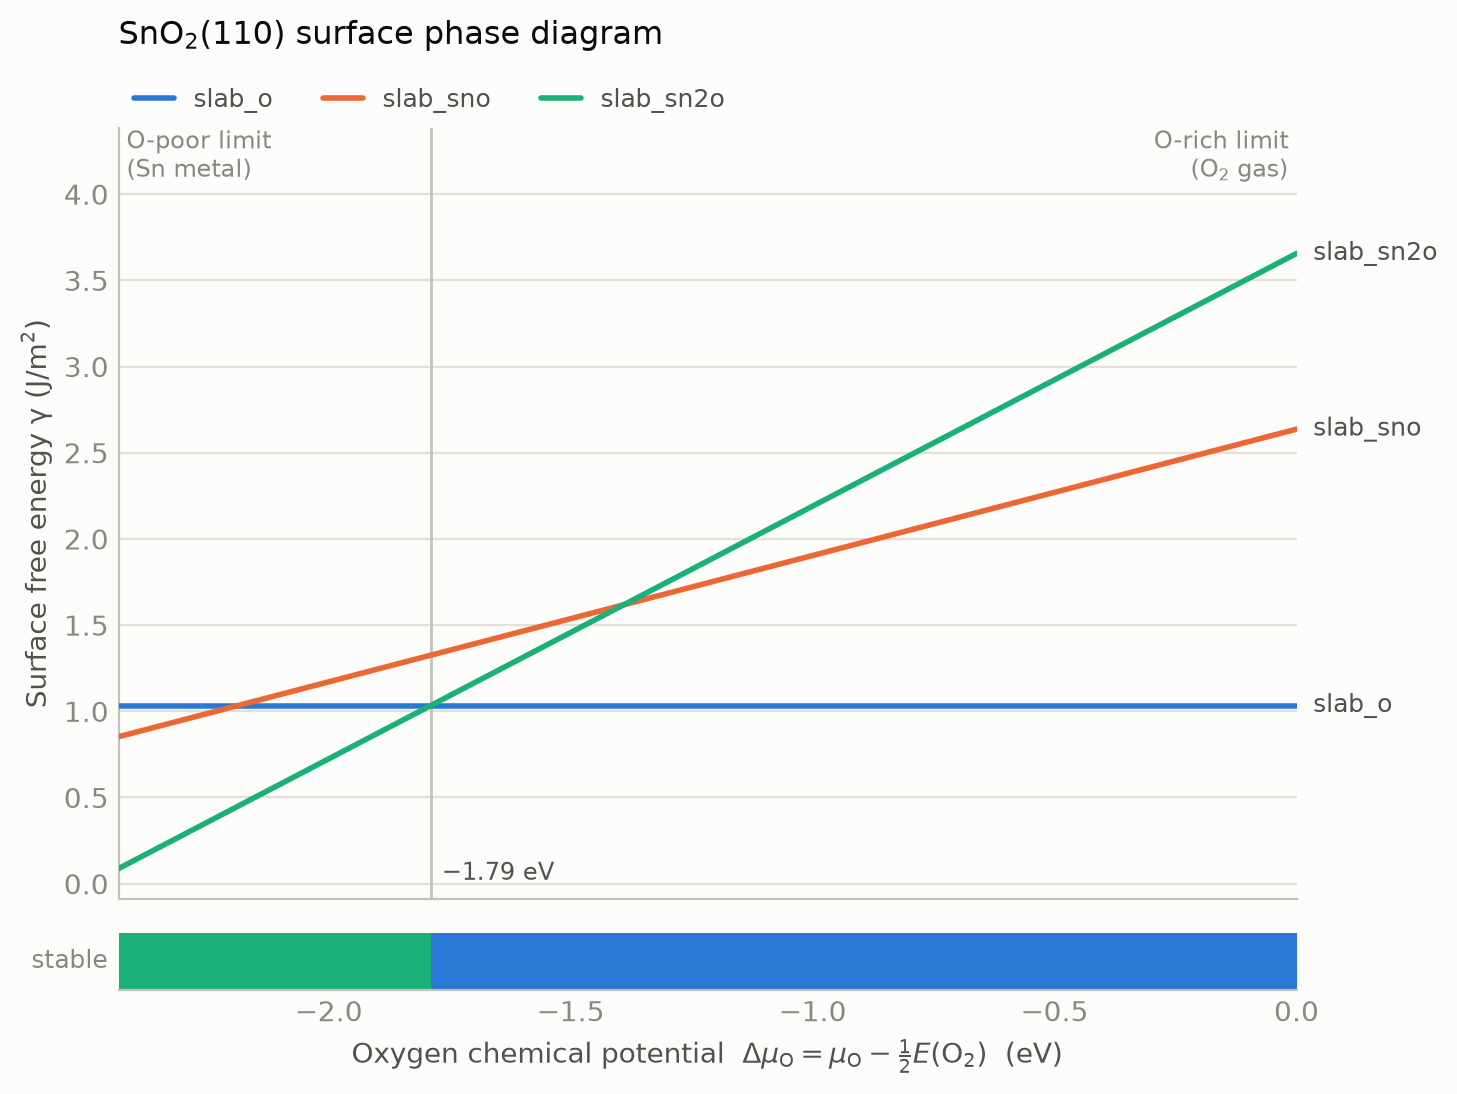

The file beside this chart, header and first rows:
delta_mu_O_eV, gamma_slab_o_Jm2, gamma_slab_sno_Jm2, gamma_slab_sn2o_Jm2, stable_termination, in_stability_window
-2.434, 1.033, 0.8525, 0.08746, slab_sn2o, True
-2.422, 1.033, 0.8614, 0.1053, slab_sn2o, True
-2.41, 1.033, 0.8703, 0.1231, slab_sn2o, True
-2.398, 1.033, 0.8793, 0.141, slab_sn2o, True
-2.386, 1.033, 0.8882, 0.1588, slab_sn2o, True
-2.374, 1.033, 0.8971, 0.1767, slab_sn2o, True
-2.361, 1.033, 0.906, 0.1945, slab_sn2o, True
-2.349, 1.033, 0.9149, 0.2123, slab_sn2o, True
-2.337, 1.033, 0.9239, 0.2302, slab_sn2o, True
-2.325, 1.033, 0.9328, 0.248, slab_sn2o, True
-2.313, 1.033, 0.9417, 0.2659, slab_sn2o, True
-2.301, 1.033, 0.9506, 0.2837, slab_sn2o, True
-2.288, 1.033, 0.9595, 0.3016, slab_sn2o, True
-2.276, 1.033, 0.9685, 0.3194, slab_sn2o, True
-2.264, 1.033, 0.9774, 0.3372, slab_sn2o, True
-2.252, 1.033, 0.9863, 0.3551, slab_sn2o, True
-2.24, 1.033, 0.9952, 0.3729, slab_sn2o, True
-2.228, 1.033, 1.004, 0.3908, slab_sn2o, True
-2.215, 1.033, 1.013, 0.4086, slab_sn2o, True
-2.203, 1.033, 1.022, 0.4264, slab_sn2o, True
-2.191, 1.033, 1.031, 0.4443, slab_sn2o, True
-2.179, 1.033, 1.04, 0.4621, slab_sn2o, True
-2.167, 1.033, 1.049, 0.48, slab_sn2o, True
-2.154, 1.033, 1.058, 0.4978, slab_sn2o, True
-2.142, 1.033, 1.067, 0.5157, slab_sn2o, True
-2.13, 1.033, 1.076, 0.5335, slab_sn2o, True
-2.118, 1.033, 1.084, 0.5513, slab_sn2o, True
-2.106, 1.033, 1.093, 0.5692, slab_sn2o, True
-2.094, 1.033, 1.102, 0.587, slab_sn2o, True
-2.081, 1.033, 1.111, 0.6049, slab_sn2o, True
-2.069, 1.033, 1.12, 0.6227, slab_sn2o, True
-2.057, 1.033, 1.129, 0.6405, slab_sn2o, True
-2.045, 1.033, 1.138, 0.6584, slab_sn2o, True
-2.033, 1.033, 1.147, 0.6762, slab_sn2o, True
-2.021, 1.033, 1.156, 0.6941, slab_sn2o, True
-2.008, 1.033, 1.165, 0.7119, slab_sn2o, True
-1.996, 1.033, 1.174, 0.7298, slab_sn2o, True
-1.984, 1.033, 1.183, 0.7476, slab_sn2o, True
-1.972, 1.033, 1.191, 0.7654, slab_sn2o, True
-1.96, 1.033, 1.2, 0.7833, slab_sn2o, True
-1.948, 1.033, 1.209, 0.8011, slab_sn2o, True
-1.935, 1.033, 1.218, 0.819, slab_sn2o, True
-1.923, 1.033, 1.227, 0.8368, slab_sn2o, True
-1.911, 1.033, 1.236, 0.8546, slab_sn2o, True
-1.899, 1.033, 1.245, 0.8725, slab_sn2o, True
-1.887, 1.033, 1.254, 0.8903, slab_sn2o, True
-1.875, 1.033, 1.263, 0.9082, slab_sn2o, True
-1.862, 1.033, 1.272, 0.926, slab_sn2o, True
-1.85, 1.033, 1.281, 0.9439, slab_sn2o, True
-1.838, 1.033, 1.29, 0.9617, slab_sn2o, True
-1.826, 1.033, 1.299, 0.9795, slab_sn2o, True
-1.814, 1.033, 1.307, 0.9974, slab_sn2o, True
-1.801, 1.033, 1.316, 1.015, slab_sn2o, True
-1.789, 1.033, 1.325, 1.033, slab_sn2o, True
-1.777, 1.033, 1.334, 1.051, slab_o, True
-1.765, 1.033, 1.343, 1.069, slab_o, True
-1.753, 1.033, 1.352, 1.087, slab_o, True
-1.741, 1.033, 1.361, 1.104, slab_o, True
-1.728, 1.033, 1.37, 1.122, slab_o, True
-1.716, 1.033, 1.379, 1.14, slab_o, True
... 141 more rows
